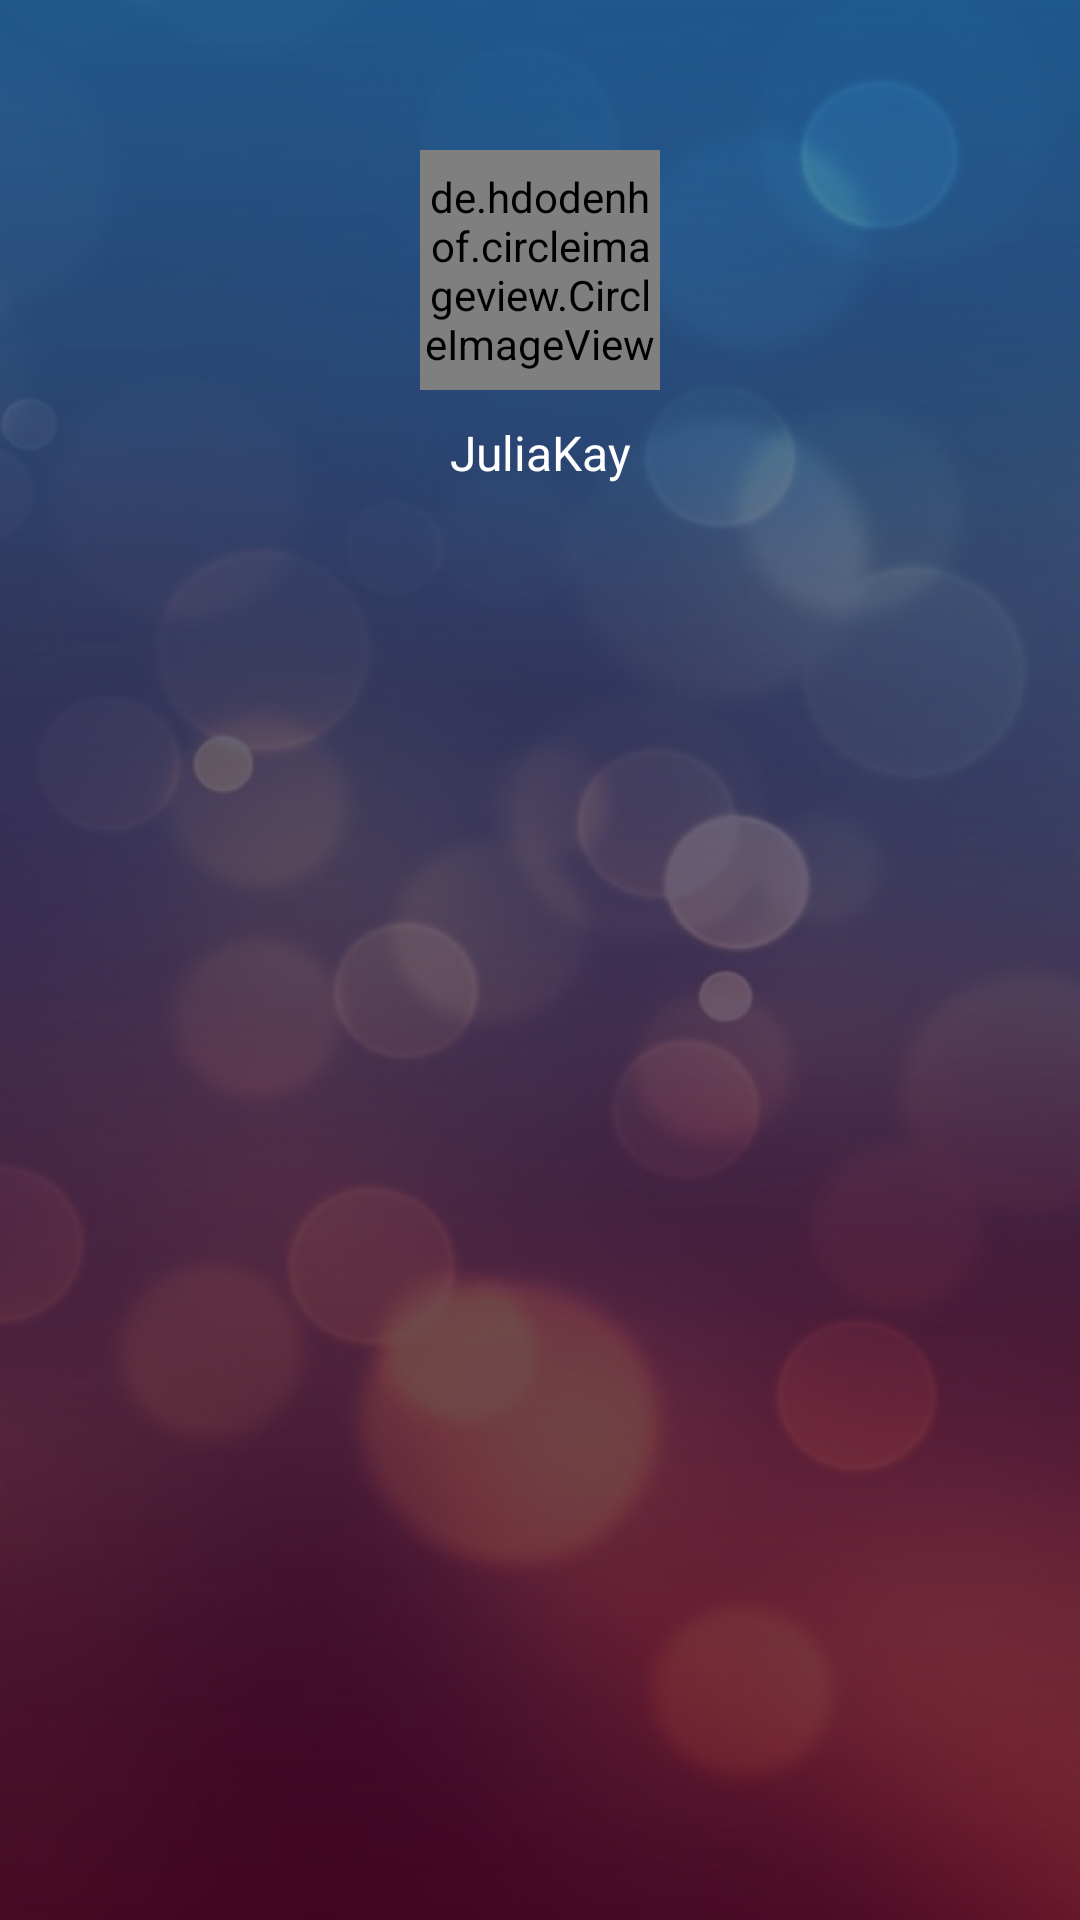

Here is an Android app screen rendered from its layout file. Give the layout XML and the strings, colors and styles it references.
<!-- AndroidManifest.xml: application theme AppTheme -->
<!-- res/layout/activity_drawer.xml -->
<?xml version="1.0" encoding="utf-8"?>
<com.google.android.material.navigation.NavigationView
    xmlns:android="http://schemas.android.com/apk/res/android"
    xmlns:app="http://schemas.android.com/apk/res-auto"
    xmlns:tools="http://schemas.android.com/tools"
    android:id="@+id/navigationView"
    android:layout_width="match_parent"
    android:layout_height="match_parent"
    android:layout_gravity="start"
    android:background="@drawable/login_background"
    android:fitsSystemWindows="true">

    <LinearLayout
        android:layout_width="match_parent"
        android:layout_height="match_parent"
        android:orientation="vertical">

        <de.hdodenhof.circleimageview.CircleImageView
            android:layout_width="80dp"
            android:layout_height="80dp"
            android:layout_marginTop="50dp"
            android:src="@drawable/ic_launcher_background"
            android:layout_gravity="center"/>

        <TextView
            android:layout_width="match_parent"
            android:layout_height="wrap_content"
            android:textSize="16sp"
            android:textColor="@color/white"
            android:text="JuliaKay"
            android:gravity="center"
            android:layout_marginTop="10dp"/>

        <androidx.recyclerview.widget.RecyclerView
            android:layout_width="match_parent"
            android:layout_height="match_parent"
            android:id="@+id/rvDrawer"
            android:paddingTop="50dp"
            android:clipToPadding="false"/>
    </LinearLayout>

</com.google.android.material.navigation.NavigationView>
<!-- resources referenced by this layout -->
<resources>
  <color name="white">#ffffff</color>
  <!-- drawable login_background: png bitmap (drawable-hdpi, 319567 bytes) -->
  <style name="AppTheme" parent="Theme.AppCompat.Light.NoActionBar">
          
          <item name="colorPrimary">@color/colorPrimary</item>
          <item name="colorPrimaryDark">@color/colorPrimaryDark</item>
          <item name="colorAccent">@color/colorAccent</item>
  
  
      </style>
  <color name="colorPrimary">#6200EE</color>
  <color name="colorPrimaryDark">#3700B3</color>
  <color name="colorAccent">#361227</color>
</resources>
